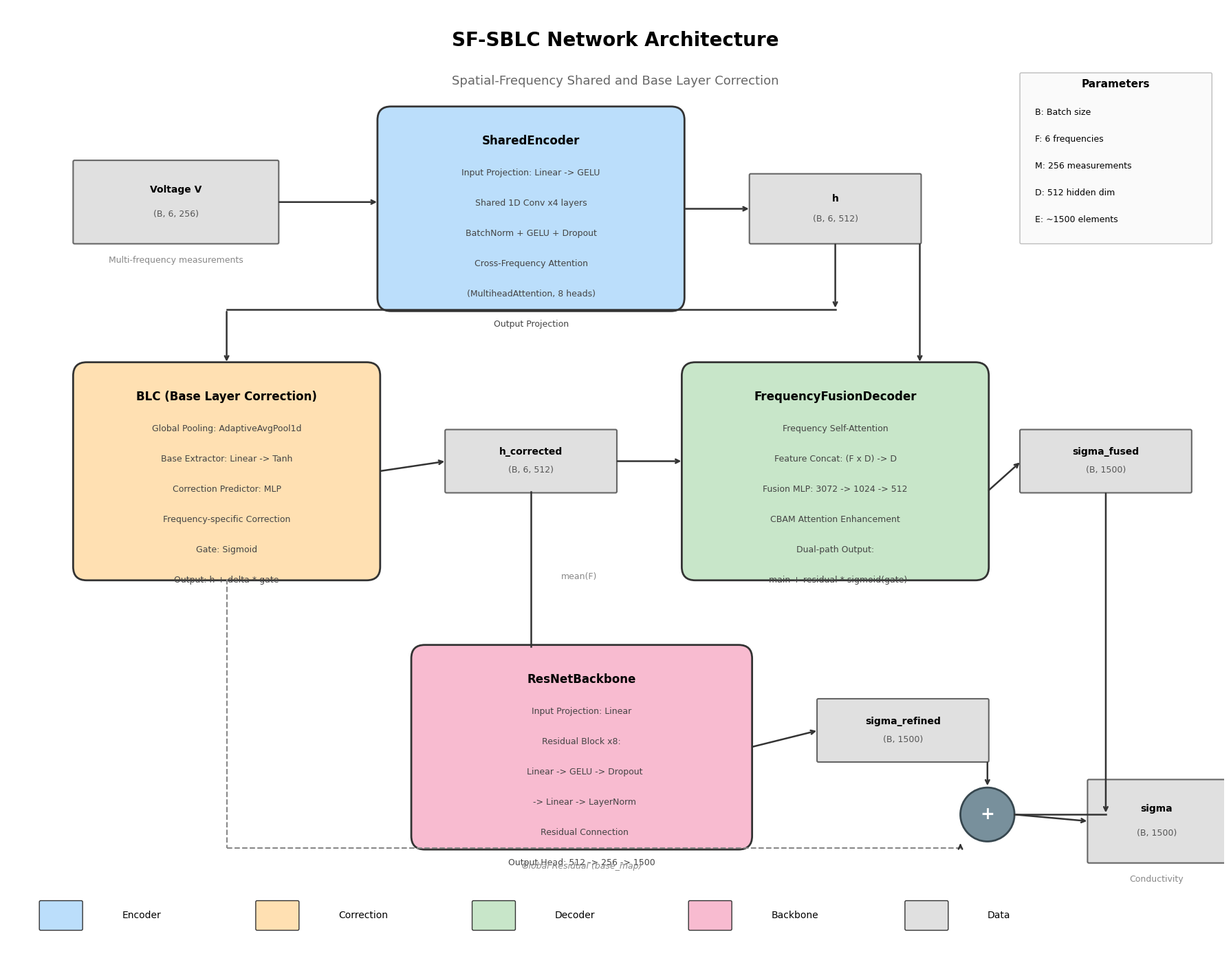

Here is the Python script that generated this plot: (Note: this script raises an exception after producing the figure.)
"""
SF-SBLC 网络架构图绘制脚本 (改进版)
"""

import matplotlib.pyplot as plt
import matplotlib.patches as mpatches
from matplotlib.patches import FancyBboxPatch, Rectangle, Circle
import numpy as np

# 使用英文字体避免中文问题
plt.rcParams['font.family'] = 'DejaVu Sans'
plt.rcParams['axes.unicode_minus'] = False

fig, ax = plt.subplots(1, 1, figsize=(18, 14))
ax.set_xlim(0, 18)
ax.set_ylim(0, 14)
ax.axis('off')

# 颜色定义
colors = {
    'input': '#FFF9C4',
    'encoder': '#BBDEFB',
    'blc': '#FFE0B2',
    'fusion': '#C8E6C9',
    'backbone': '#F8BBD0',
    'output': '#FFCDD2',
    'attention': '#E1BEE7',
    'data': '#E0E0E0',
}

def draw_module(ax, x, y, w, h, color, title, lines, border_color='#333'):
    """绘制模块框"""
    box = FancyBboxPatch((x, y), w, h, boxstyle="round,pad=0.02,rounding_size=0.2",
                         facecolor=color, edgecolor=border_color, linewidth=2)
    ax.add_patch(box)
    ax.text(x + w/2, y + h - 0.4, title, ha='center', va='top', fontsize=12, fontweight='bold')

    # 绘制内部线条
    line_y = y + h - 0.9
    for line in lines:
        ax.text(x + w/2, line_y, line, ha='center', va='top', fontsize=9, color='#444')
        line_y -= 0.45

def draw_data(ax, x, y, w, h, name, shape):
    """绘制数据块"""
    box = FancyBboxPatch((x, y), w, h, boxstyle="round,pad=0.02",
                         facecolor=colors['data'], edgecolor='#666', linewidth=1.5)
    ax.add_patch(box)
    ax.text(x + w/2, y + h*0.65, name, ha='center', va='center', fontsize=10, fontweight='bold')
    ax.text(x + w/2, y + h*0.35, shape, ha='center', va='center', fontsize=9, color='#555')

def arrow(ax, x1, y1, x2, y2):
    """绘制箭头"""
    ax.annotate('', xy=(x2, y2), xytext=(x1, y1),
                arrowprops=dict(arrowstyle='->', color='#333', lw=1.8),
                annotation_clip=False)

# ==================== 标题 ====================
ax.text(9, 13.5, 'SF-SBLC Network Architecture', ha='center', va='center', fontsize=20, fontweight='bold')
ax.text(9, 12.9, 'Spatial-Frequency Shared and Base Layer Correction', ha='center', va='center', fontsize=13, color='#666')

# ==================== 输入 ====================
draw_data(ax, 1, 10.5, 3, 1.2, 'Voltage V', '(B, 6, 256)')
ax.text(2.5, 10.2, 'Multi-frequency measurements', ha='center', fontsize=9, color='#888')

# ==================== SharedEncoder ====================
draw_module(ax, 5.5, 9.5, 4.5, 3, colors['encoder'], 'SharedEncoder',
            ['Input Projection: Linear -> GELU',
             'Shared 1D Conv x4 layers',
             'BatchNorm + GELU + Dropout',
             'Cross-Frequency Attention',
             '(MultiheadAttention, 8 heads)',
             'Output Projection'])

# ==================== 中间数据 h ====================
draw_data(ax, 11, 10.5, 2.5, 1, 'h', '(B, 6, 512)')

# ==================== BLC ====================
draw_module(ax, 1, 5.5, 4.5, 3.2, colors['blc'], 'BLC (Base Layer Correction)',
            ['Global Pooling: AdaptiveAvgPool1d',
             'Base Extractor: Linear -> Tanh',
             'Correction Predictor: MLP',
             'Frequency-specific Correction',
             'Gate: Sigmoid',
             'Output: h + delta * gate'])

# ==================== h_corrected ====================
draw_data(ax, 6.5, 6.8, 2.5, 0.9, 'h_corrected', '(B, 6, 512)')

# ==================== FrequencyFusion ====================
draw_module(ax, 10, 5.5, 4.5, 3.2, colors['fusion'], 'FrequencyFusionDecoder',
            ['Frequency Self-Attention',
             'Feature Concat: (F x D) -> D',
             'Fusion MLP: 3072 -> 1024 -> 512',
             'CBAM Attention Enhancement',
             'Dual-path Output:',
             '  main + residual * sigmoid(gate)'])

# ==================== sigma_fused ====================
draw_data(ax, 15, 6.8, 2.5, 0.9, 'sigma_fused', '(B, 1500)')

# ==================== ResNetBackbone ====================
draw_module(ax, 6, 1.5, 5, 3, colors['backbone'], 'ResNetBackbone',
            ['Input Projection: Linear',
             'Residual Block x8:',
             '  Linear -> GELU -> Dropout',
             '  -> Linear -> LayerNorm',
             '  Residual Connection',
             'Output Head: 512 -> 256 -> 1500'])

# ==================== sigma_refined ====================
draw_data(ax, 12, 2.8, 2.5, 0.9, 'sigma_refined', '(B, 1500)')

# ==================== 融合节点 ====================
fusion_circle = Circle((14.5, 2), 0.4, facecolor='#78909C', edgecolor='#37474F', linewidth=2)
ax.add_patch(fusion_circle)
ax.text(14.5, 2, '+', ha='center', va='center', fontsize=18, fontweight='bold', color='white')

# ==================== 输出 ====================
draw_data(ax, 16, 1.3, 2, 1.2, 'sigma', '(B, 1500)')
ax.text(17, 1.0, 'Conductivity', ha='center', fontsize=9, color='#888')

# ==================== 绘制箭头 ====================
# 输入 -> SharedEncoder
arrow(ax, 4, 11.1, 5.5, 11.1)

# SharedEncoder -> h
arrow(ax, 10, 11, 11, 11)

# h -> BLC (分叉)
arrow(ax, 12.25, 10.5, 12.25, 9.5)
ax.plot([12.25, 3.25], [9.5, 9.5], color='#333', lw=1.8)
arrow(ax, 3.25, 9.5, 3.25, 8.7)

# h -> FrequencyFusion
arrow(ax, 13.5, 10.5, 13.5, 8.7)

# BLC -> h_corrected
arrow(ax, 5.5, 7.1, 6.5, 7.25)

# h_corrected -> FrequencyFusion
arrow(ax, 9, 7.25, 10, 7.25)

# h_corrected -> ResNetBackbone (pool路径)
ax.plot([7.75, 7.75], [6.8, 4.5], color='#333', lw=1.8)
arrow(ax, 7.75, 4.5, 7.75, 4.5)
ax.text(8.2, 5.5, 'mean(F)', fontsize=9, color='#888')

# FrequencyFusion -> sigma_fused
arrow(ax, 14.5, 6.8, 15, 7.25)

# ResNetBackbone -> sigma_refined
arrow(ax, 11, 3, 12, 3.25)

# sigma_fused -> fusion
arrow(ax, 16.25, 6.8, 16.25, 2)
ax.plot([16.25, 14.9], [2, 2], color='#333', lw=1.8)

# sigma_refined -> fusion
arrow(ax, 14.5, 2.8, 14.5, 2.4)

# fusion -> output
arrow(ax, 14.9, 2, 16, 1.9)

# ==================== 全局残差连接 ====================
ax.plot([3.25, 3.25], [5.5, 1.5], color='#888', lw=1.5, ls='--')
ax.plot([3.25, 14.1], [1.5, 1.5], color='#888', lw=1.5, ls='--')
arrow(ax, 14.1, 1.5, 14.1, 1.6)
ax.text(8.5, 1.2, 'Global Residual (base_map)', fontsize=9, color='#888', ha='center', style='italic')

# ==================== 图例 ====================
legend_x = 0.5
legend_y = 0.3

boxes = [
    (colors['encoder'], 'Encoder'),
    (colors['blc'], 'Correction'),
    (colors['fusion'], 'Decoder'),
    (colors['backbone'], 'Backbone'),
    (colors['data'], 'Data'),
]

for i, (color, label) in enumerate(boxes):
    x = legend_x + i * 3.2
    ax.add_patch(FancyBboxPatch((x, legend_y), 0.6, 0.4, boxstyle="round,pad=0.02",
                                facecolor=color, edgecolor='#333', linewidth=1))
    ax.text(x + 1.2, legend_y + 0.2, label, fontsize=10, va='center')

# ==================== 参数说明 ====================
info_x = 15
info_y = 10.5
info_box = FancyBboxPatch((info_x, info_y), 2.8, 2.5, boxstyle="round,pad=0.02",
                          facecolor='#FAFAFA', edgecolor='#BDBDBD', linewidth=1)
ax.add_patch(info_box)
ax.text(info_x + 1.4, info_y + 2.3, 'Parameters', fontsize=11, fontweight='bold', ha='center')
ax.text(info_x + 0.2, info_y + 1.9, 'B: Batch size', fontsize=9)
ax.text(info_x + 0.2, info_y + 1.5, 'F: 6 frequencies', fontsize=9)
ax.text(info_x + 0.2, info_y + 1.1, 'M: 256 measurements', fontsize=9)
ax.text(info_x + 0.2, info_y + 0.7, 'D: 512 hidden dim', fontsize=9)
ax.text(info_x + 0.2, info_y + 0.3, 'E: ~1500 elements', fontsize=9)

plt.tight_layout()
plt.savefig('/Users/vangogh/455/王楠师姐/EITProject/eit_root_imaging/docs/network_architecture.png',
            dpi=200, bbox_inches='tight', facecolor='white')
plt.savefig('/Users/vangogh/455/王楠师姐/EITProject/eit_root_imaging/docs/network_architecture.pdf',
            bbox_inches='tight', facecolor='white')
print("Done!")
